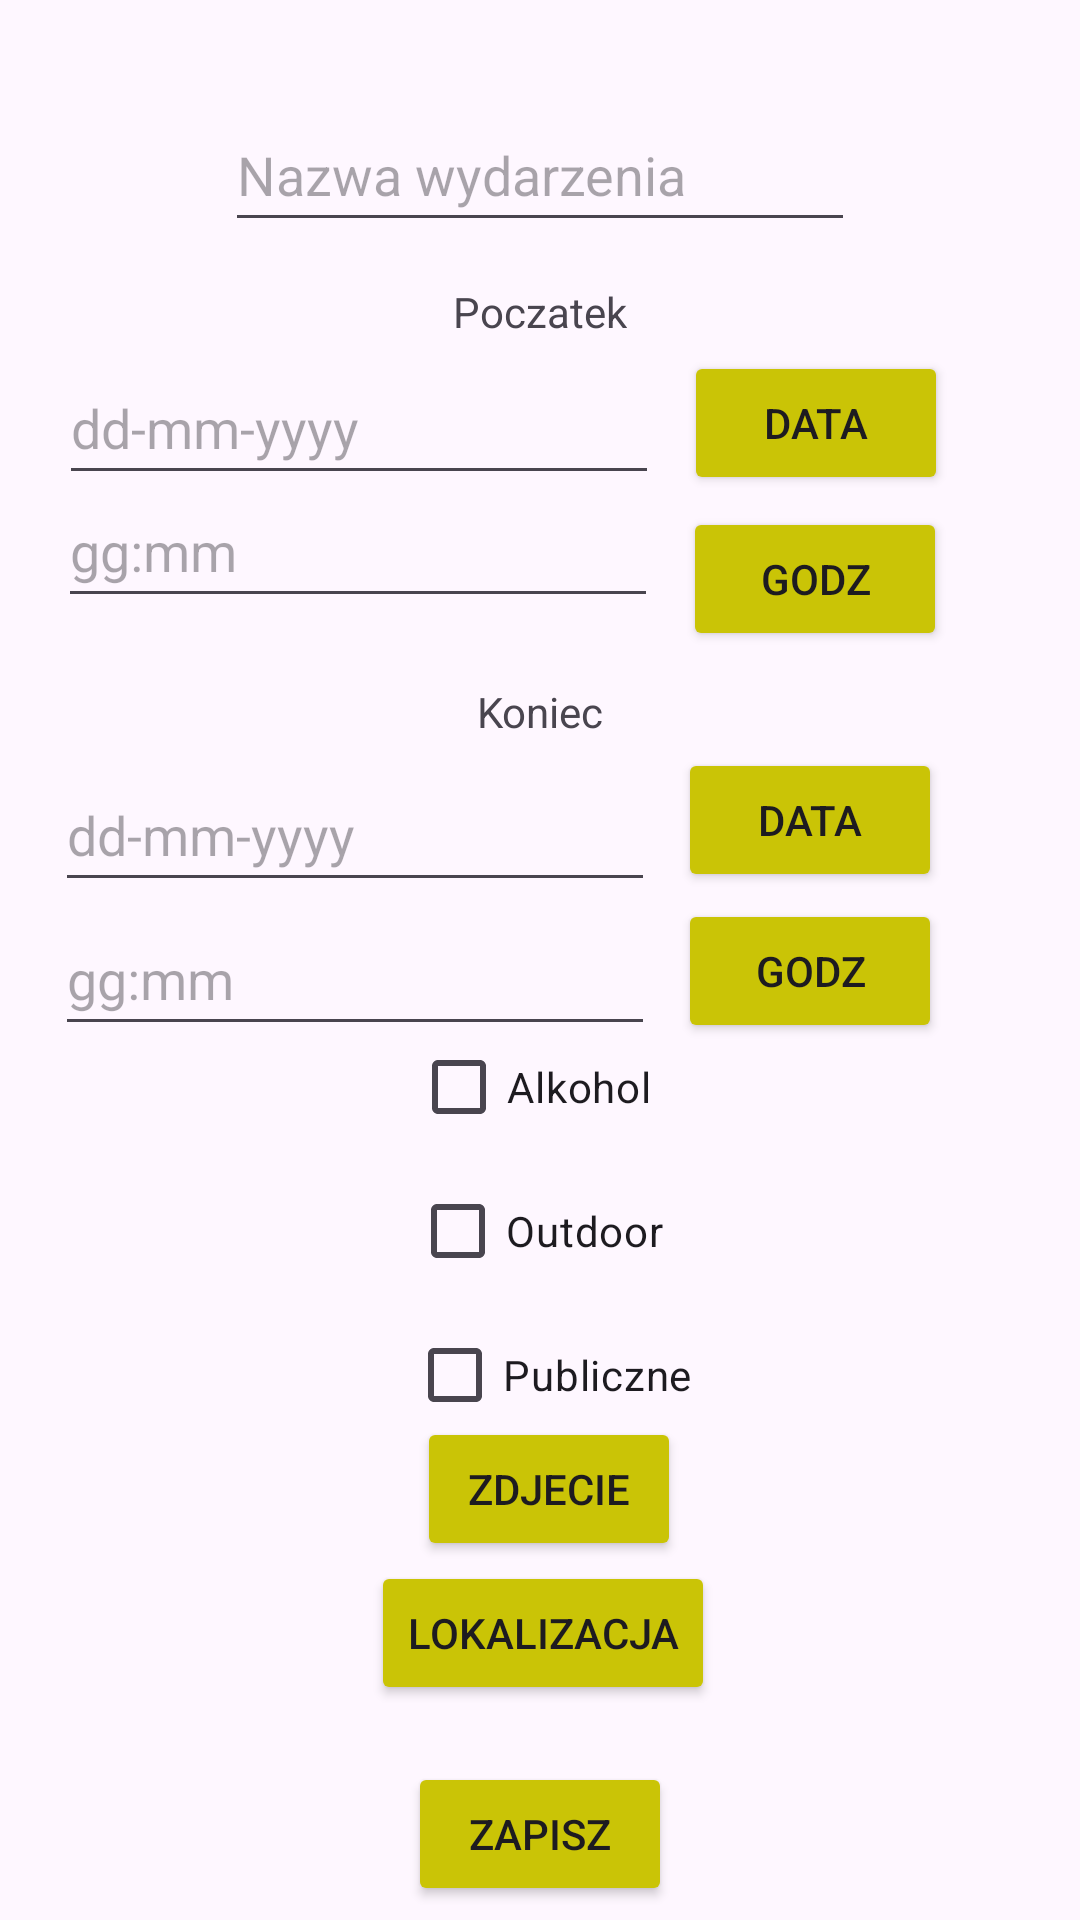

Produce the Android XML layout that renders to this screen, including the resource entries it uses.
<!-- AndroidManifest.xml: application theme Theme.PiastCity -->
<!-- res/layout/activity_event_creator.xml -->
<?xml version="1.0" encoding="utf-8"?>
<androidx.constraintlayout.widget.ConstraintLayout xmlns:android="http://schemas.android.com/apk/res/android"
    xmlns:app="http://schemas.android.com/apk/res-auto"
    xmlns:tools="http://schemas.android.com/tools"
    android:layout_width="match_parent"
    android:layout_height="match_parent"
    tools:context="eventCreation.EventCreator">


    <EditText
        android:id="@+id/editEventName"
        android:layout_width="wrap_content"
        android:layout_height="wrap_content"
        android:ems="10"
        android:hint="Nazwa wydarzenia"
        android:inputType="text"
        android:minHeight="48dp"
        android:text=""
        app:layout_constraintBottom_toBottomOf="parent"
        app:layout_constraintEnd_toEndOf="parent"
        app:layout_constraintHorizontal_bias="0.5"
        app:layout_constraintStart_toStartOf="parent"
        app:layout_constraintTop_toTopOf="parent"
        app:layout_constraintVertical_bias="0.055" />

    <TextView
        android:id="@+id/textViewStart"
        android:layout_width="wrap_content"
        android:layout_height="wrap_content"
        android:text="Poczatek"
        app:layout_constraintBottom_toBottomOf="parent"
        app:layout_constraintEnd_toEndOf="parent"
        app:layout_constraintHorizontal_bias="0.5"
        app:layout_constraintStart_toStartOf="parent"
        app:layout_constraintTop_toBottomOf="@+id/editEventName"
        app:layout_constraintVertical_bias="0.025" />

    <EditText
        android:id="@+id/in_startDate"
        android:layout_width="200dp"
        android:layout_height="wrap_content"
        android:layout_alignParentStart="true"
        android:layout_alignParentLeft="true"
        android:layout_alignParentTop="true"
        android:hint="dd-mm-yyyy"
        android:minHeight="48dp"
        app:layout_constraintBottom_toBottomOf="parent"
        app:layout_constraintEnd_toStartOf="@+id/btn_startDate"
        app:layout_constraintHorizontal_bias="0.7"
        app:layout_constraintStart_toStartOf="parent"
        app:layout_constraintTop_toBottomOf="@+id/textViewStart"
        app:layout_constraintVertical_bias="0.008" />

    <Button
        android:id="@+id/btn_startDate"
        android:layout_width="wrap_content"
        android:layout_height="wrap_content"
        android:layout_alignBottom="@+id/in_startDate"
        android:layout_toEndOf="@+id/in_startDate"
        android:layout_toRightOf="@+id/in_startDate"
        android:text="DATA"
        app:backgroundTint="@color/darkyellow"
        app:layout_constraintBottom_toBottomOf="parent"
        app:layout_constraintEnd_toEndOf="parent"
        app:layout_constraintHorizontal_bias="0.3"
        app:layout_constraintStart_toEndOf="@+id/textViewStart"
        app:layout_constraintTop_toBottomOf="@+id/textViewStart"
        app:layout_constraintVertical_bias="0.008" />

    <EditText
        android:id="@+id/in_startTime"
        android:layout_width="200dp"
        android:layout_height="wrap_content"
        android:layout_below="@+id/in_startDate"
        android:layout_alignParentStart="true"
        android:layout_alignParentLeft="true"
        android:hint="gg:mm"
        android:minHeight="48dp"
        app:layout_constraintBottom_toTopOf="@+id/textViewEnd"
        app:layout_constraintEnd_toStartOf="@+id/btn_startTime"
        app:layout_constraintHorizontal_bias="0.704"
        app:layout_constraintStart_toStartOf="parent"
        app:layout_constraintTop_toBottomOf="@+id/textViewStart"
        app:layout_constraintVertical_bias="0.674" />

    <Button
        android:id="@+id/btn_startTime"
        android:layout_width="wrap_content"
        android:layout_height="wrap_content"
        android:layout_below="@+id/btn_startDate"
        android:layout_alignStart="@+id/btn_startDate"
        android:layout_alignLeft="@+id/btn_startDate"
        android:text="GODZ"
        app:backgroundTint="@color/darkyellow"
        app:layout_constraintBottom_toBottomOf="parent"
        app:layout_constraintEnd_toEndOf="parent"
        app:layout_constraintHorizontal_bias="0.295"
        app:layout_constraintStart_toEndOf="@+id/textViewStart"
        app:layout_constraintTop_toBottomOf="@+id/btn_startDate"
        app:layout_constraintVertical_bias="0.009" />

    <TextView
        android:id="@+id/textViewEnd"
        android:layout_width="wrap_content"
        android:layout_height="wrap_content"
        android:text="Koniec"
        app:layout_constraintBottom_toBottomOf="parent"
        app:layout_constraintEnd_toEndOf="parent"
        app:layout_constraintStart_toStartOf="parent"
        app:layout_constraintTop_toBottomOf="@+id/textViewStart"
        app:layout_constraintVertical_bias="0.225" />

    <Button
        android:id="@+id/btn_endDate"
        android:layout_width="wrap_content"
        android:layout_height="wrap_content"
        android:layout_alignBottom="@+id/in_startDate"
        android:layout_toEndOf="@+id/in_startDate"
        android:layout_toRightOf="@+id/in_startDate"
        android:text="DATA"
        app:backgroundTint="@color/darkyellow"
        app:layout_constraintBottom_toBottomOf="parent"
        app:layout_constraintEnd_toEndOf="parent"
        app:layout_constraintHorizontal_bias="0.35"
        app:layout_constraintStart_toEndOf="@+id/textViewEnd"
        app:layout_constraintTop_toBottomOf="@+id/textViewEnd"
        app:layout_constraintVertical_bias="0.008" />

    <EditText
        android:id="@+id/in_endDate"
        android:layout_width="200dp"
        android:layout_height="wrap_content"
        android:layout_alignParentStart="true"
        android:layout_alignParentLeft="true"
        android:layout_alignParentTop="true"
        android:hint="dd-mm-yyyy"
        android:minHeight="48dp"
        app:layout_constraintBottom_toBottomOf="parent"
        app:layout_constraintEnd_toStartOf="@+id/btn_endDate"
        app:layout_constraintHorizontal_bias="0.704"
        app:layout_constraintStart_toStartOf="parent"
        app:layout_constraintTop_toBottomOf="@+id/textViewEnd"
        app:layout_constraintVertical_bias="0.017" />

    <Button
        android:id="@+id/btn_endTime"
        android:layout_width="wrap_content"
        android:layout_height="wrap_content"
        android:layout_below="@+id/btn_startDate"
        android:layout_alignStart="@+id/btn_startDate"
        android:layout_alignLeft="@+id/btn_startDate"
        android:text="GODZ"
        app:backgroundTint="@color/darkyellow"
        app:layout_constraintBottom_toBottomOf="parent"
        app:layout_constraintEnd_toEndOf="parent"
        app:layout_constraintHorizontal_bias="0.35"
        app:layout_constraintStart_toEndOf="@+id/textViewEnd"
        app:layout_constraintTop_toBottomOf="@+id/btn_endDate"
        app:layout_constraintVertical_bias="0.008" />

    <EditText
        android:id="@+id/in_endTime"
        android:layout_width="200dp"
        android:layout_height="wrap_content"
        android:layout_below="@+id/in_startDate"
        android:layout_alignParentStart="true"
        android:layout_alignParentLeft="true"
        android:hint="gg:mm"
        android:minHeight="48dp"
        app:layout_constraintBottom_toBottomOf="parent"
        app:layout_constraintEnd_toStartOf="@+id/btn_endTime"
        app:layout_constraintHorizontal_bias="0.704"
        app:layout_constraintStart_toStartOf="parent"
        app:layout_constraintTop_toBottomOf="@+id/in_endDate"
        app:layout_constraintVertical_bias="0.0" />

    <Button
        android:id="@+id/btn_save"
        android:layout_width="wrap_content"
        android:layout_height="wrap_content"
        android:text="Zapisz"
        app:backgroundTint="@color/darkyellow"
        app:layout_constraintBottom_toBottomOf="parent"
        app:layout_constraintEnd_toEndOf="parent"
        app:layout_constraintStart_toStartOf="parent"
        app:layout_constraintTop_toBottomOf="@+id/editEventName"
        app:layout_constraintVertical_bias="0.991" />

    <CheckBox
        android:id="@+id/checkbox_isBooze"
        android:layout_width="wrap_content"
        android:layout_height="wrap_content"
        android:minHeight="48dp"
        android:text="Alkohol"
        app:layout_constraintBottom_toBottomOf="parent"
        app:layout_constraintEnd_toEndOf="parent"
        app:layout_constraintHorizontal_bias="0.49"
        app:layout_constraintStart_toStartOf="parent"
        app:layout_constraintTop_toBottomOf="@+id/editEventName"
        app:layout_constraintVertical_bias="0.504" />

    <CheckBox
        android:id="@+id/checkbox_isPublic"
        android:layout_width="wrap_content"
        android:layout_height="wrap_content"
        android:minHeight="48dp"
        android:text="Publiczne"
        app:layout_constraintBottom_toTopOf="@+id/btn_takePic"
        app:layout_constraintEnd_toEndOf="parent"
        app:layout_constraintHorizontal_bias="0.512"
        app:layout_constraintStart_toStartOf="parent"
        app:layout_constraintTop_toBottomOf="@+id/checkbox_isOutdoor"
        app:layout_constraintVertical_bias="0.0" />

    <CheckBox
        android:id="@+id/checkbox_isOutdoor"
        android:layout_width="wrap_content"
        android:layout_height="wrap_content"
        android:minHeight="48dp"
        android:text="Outdoor"
        app:layout_constraintBottom_toBottomOf="parent"
        app:layout_constraintEnd_toEndOf="parent"
        app:layout_constraintHorizontal_bias="0.496"
        app:layout_constraintStart_toStartOf="parent"
        app:layout_constraintTop_toBottomOf="@+id/checkbox_isBooze"
        app:layout_constraintVertical_bias="0.0" />

    <Button
        android:id="@+id/btn_takePic"
        android:layout_width="wrap_content"
        android:layout_height="wrap_content"
        android:text="Zdjecie"
        app:backgroundTint="@color/darkyellow"
        app:layout_constraintBottom_toTopOf="@+id/btn_save"
        app:layout_constraintEnd_toEndOf="parent"
        app:layout_constraintHorizontal_bias="0.511"
        app:layout_constraintStart_toStartOf="parent"
        app:layout_constraintTop_toBottomOf="@+id/checkbox_isOutdoor"
        app:layout_constraintVertical_bias="0.363" />

    <Button
        android:id="@+id/btn_setLocalization"
        android:layout_width="wrap_content"
        android:layout_height="wrap_content"
        app:layout_constraintBottom_toTopOf="@+id/btn_save"
        app:layout_constraintEnd_toEndOf="parent"
        android:text="Lokalizacja"
        app:backgroundTint="@color/darkyellow"
        app:layout_constraintHorizontal_bias="0.504"
        app:layout_constraintStart_toStartOf="parent"
        app:layout_constraintTop_toBottomOf="@+id/btn_takePic"
        app:layout_constraintVertical_bias="0.0" />


</androidx.constraintlayout.widget.ConstraintLayout>
<!-- resources referenced by this layout -->
<resources>
  <color name="darkyellow">#CAC406</color>
  <style name="Theme.PiastCity" parent="Base.Theme.PiastCity" />
  <style name="Base.Theme.PiastCity" parent="Theme.Material3.DayNight.NoActionBar">
          
          
  
  
          <item name="windowNoTitle">true</item>
          <item name="windowActionBar">false</item>
          <item name="android:windowFullscreen">true</item>
      </style>
</resources>
